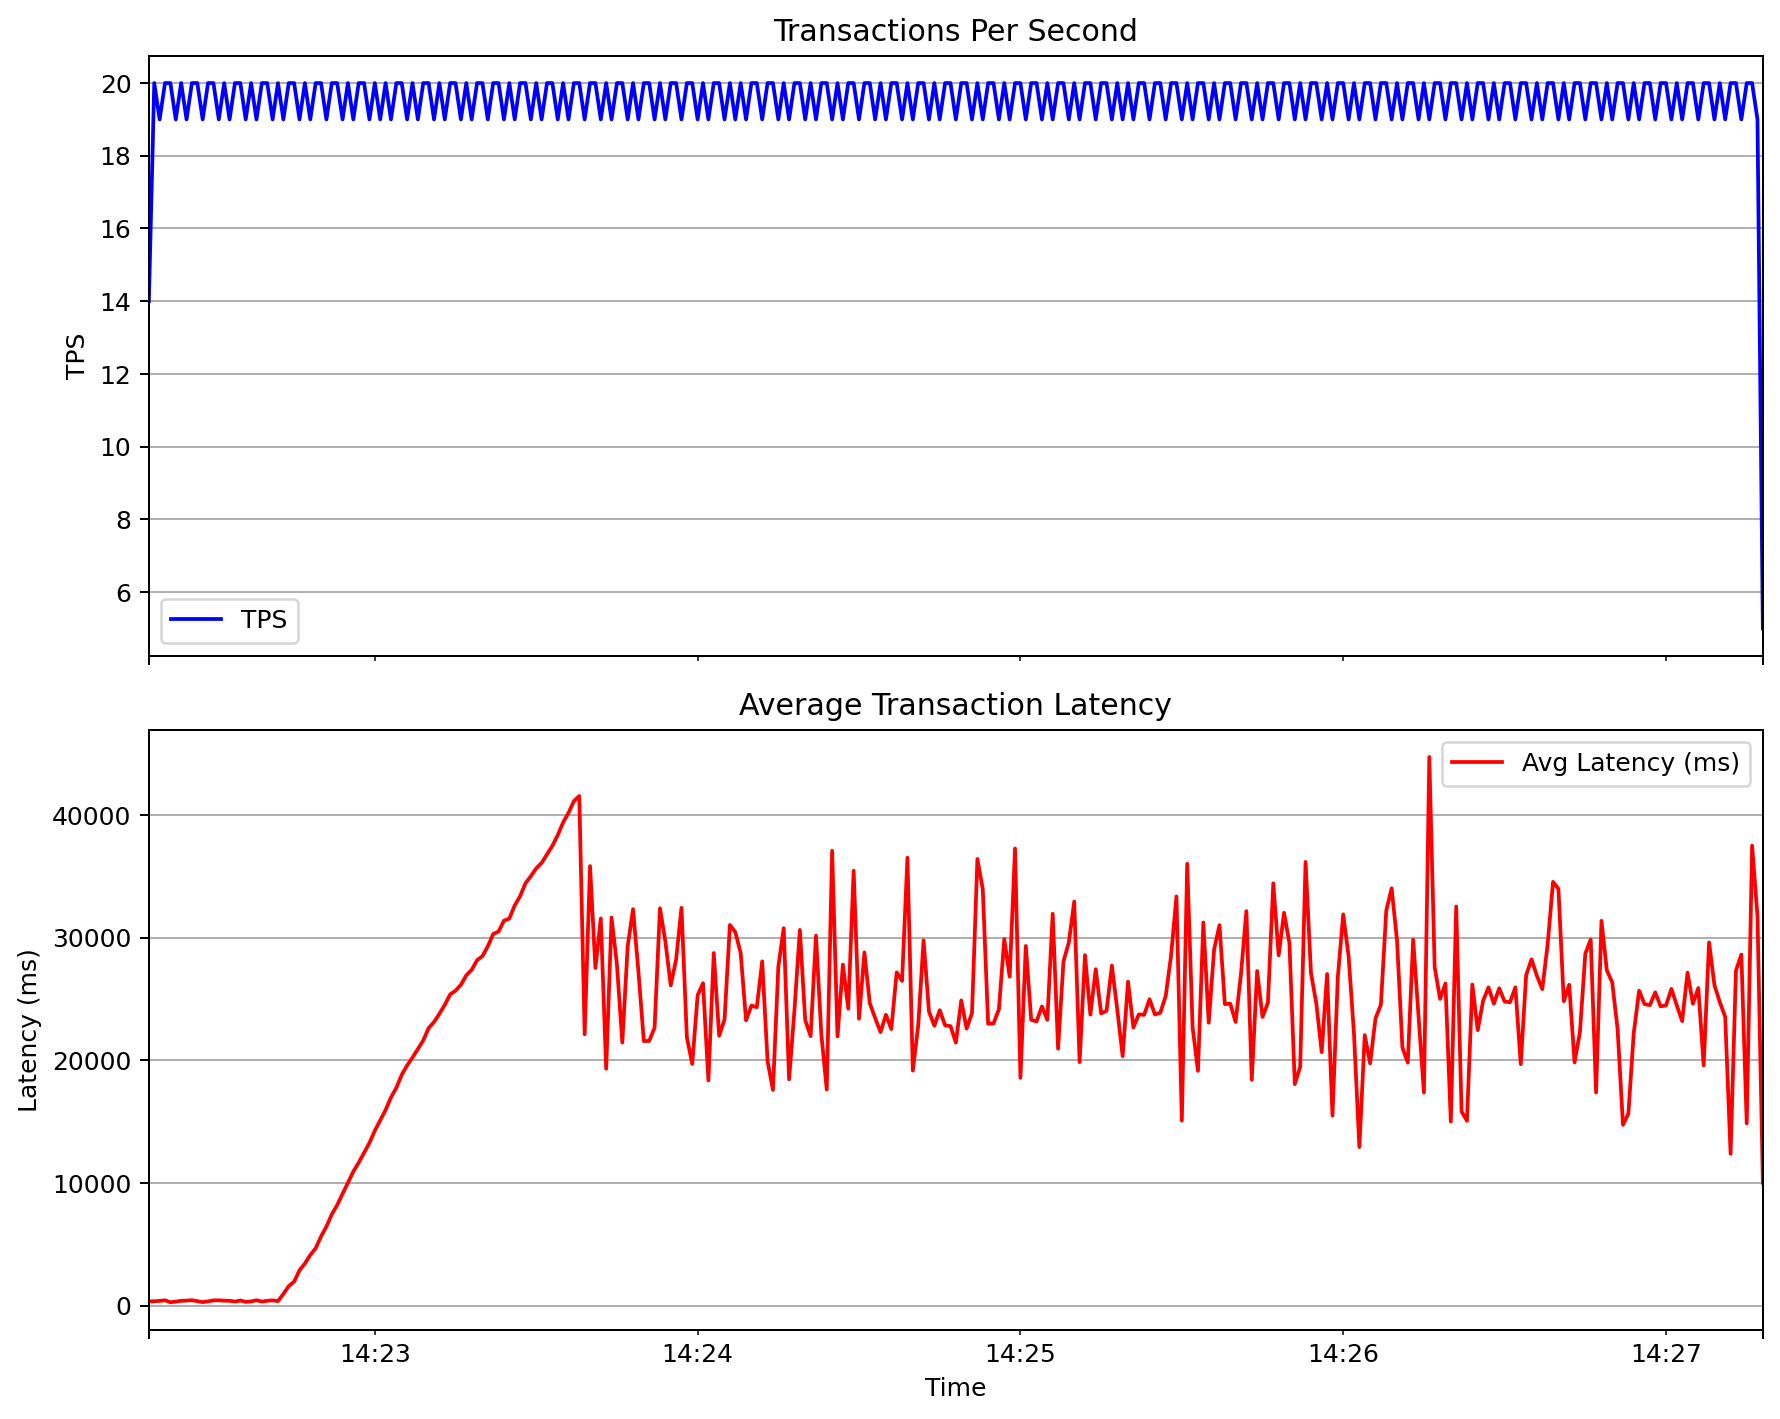

Data behind this chart, as committed beside it:
timestamp, latency_ms
1747578138299, 514
1747578138350, 465
1747578138400, 413
1747578138451, 363
1747578138502, 312
1747578138554, 260
1747578138604, 210
1747578138655, 159
1747578138706, 108
1747578138757, 58
1747578138808, 584
1747578138859, 533
1747578138910, 483
1747578138961, 431
1747578139012, 379
1747578139063, 329
1747578139114, 278
1747578139165, 227
1747578139216, 176
1747578139268, 124
1747578139319, 591
1747578139370, 539
1747578139421, 489
1747578139472, 437
1747578139523, 386
1747578139574, 336
1747578139625, 284
1747578139676, 234
1747578139727, 182
1747578139778, 131
1747578139829, 610
1747578139880, 558
1747578139931, 506
1747578139982, 456
1747578140033, 404
1747578140084, 354
1747578140135, 302
1747578140186, 252
1747578140237, 202
1747578140288, 148
1747578140339, 625
1747578140390, 575
1747578140441, 523
1747578140492, 472
1747578140543, 421
1747578140594, 371
1747578140645, 319
1747578140696, 268
1747578140747, 217
1747578140798, 165
1747578140849, 668
1747578140900, 617
1747578140951, 566
1747578141002, 516
1747578141053, 463
1747578141104, 412
1747578141155, 363
1747578141206, 311
1747578141257, 261
1747578141307, 209
... 5,823 more rows
